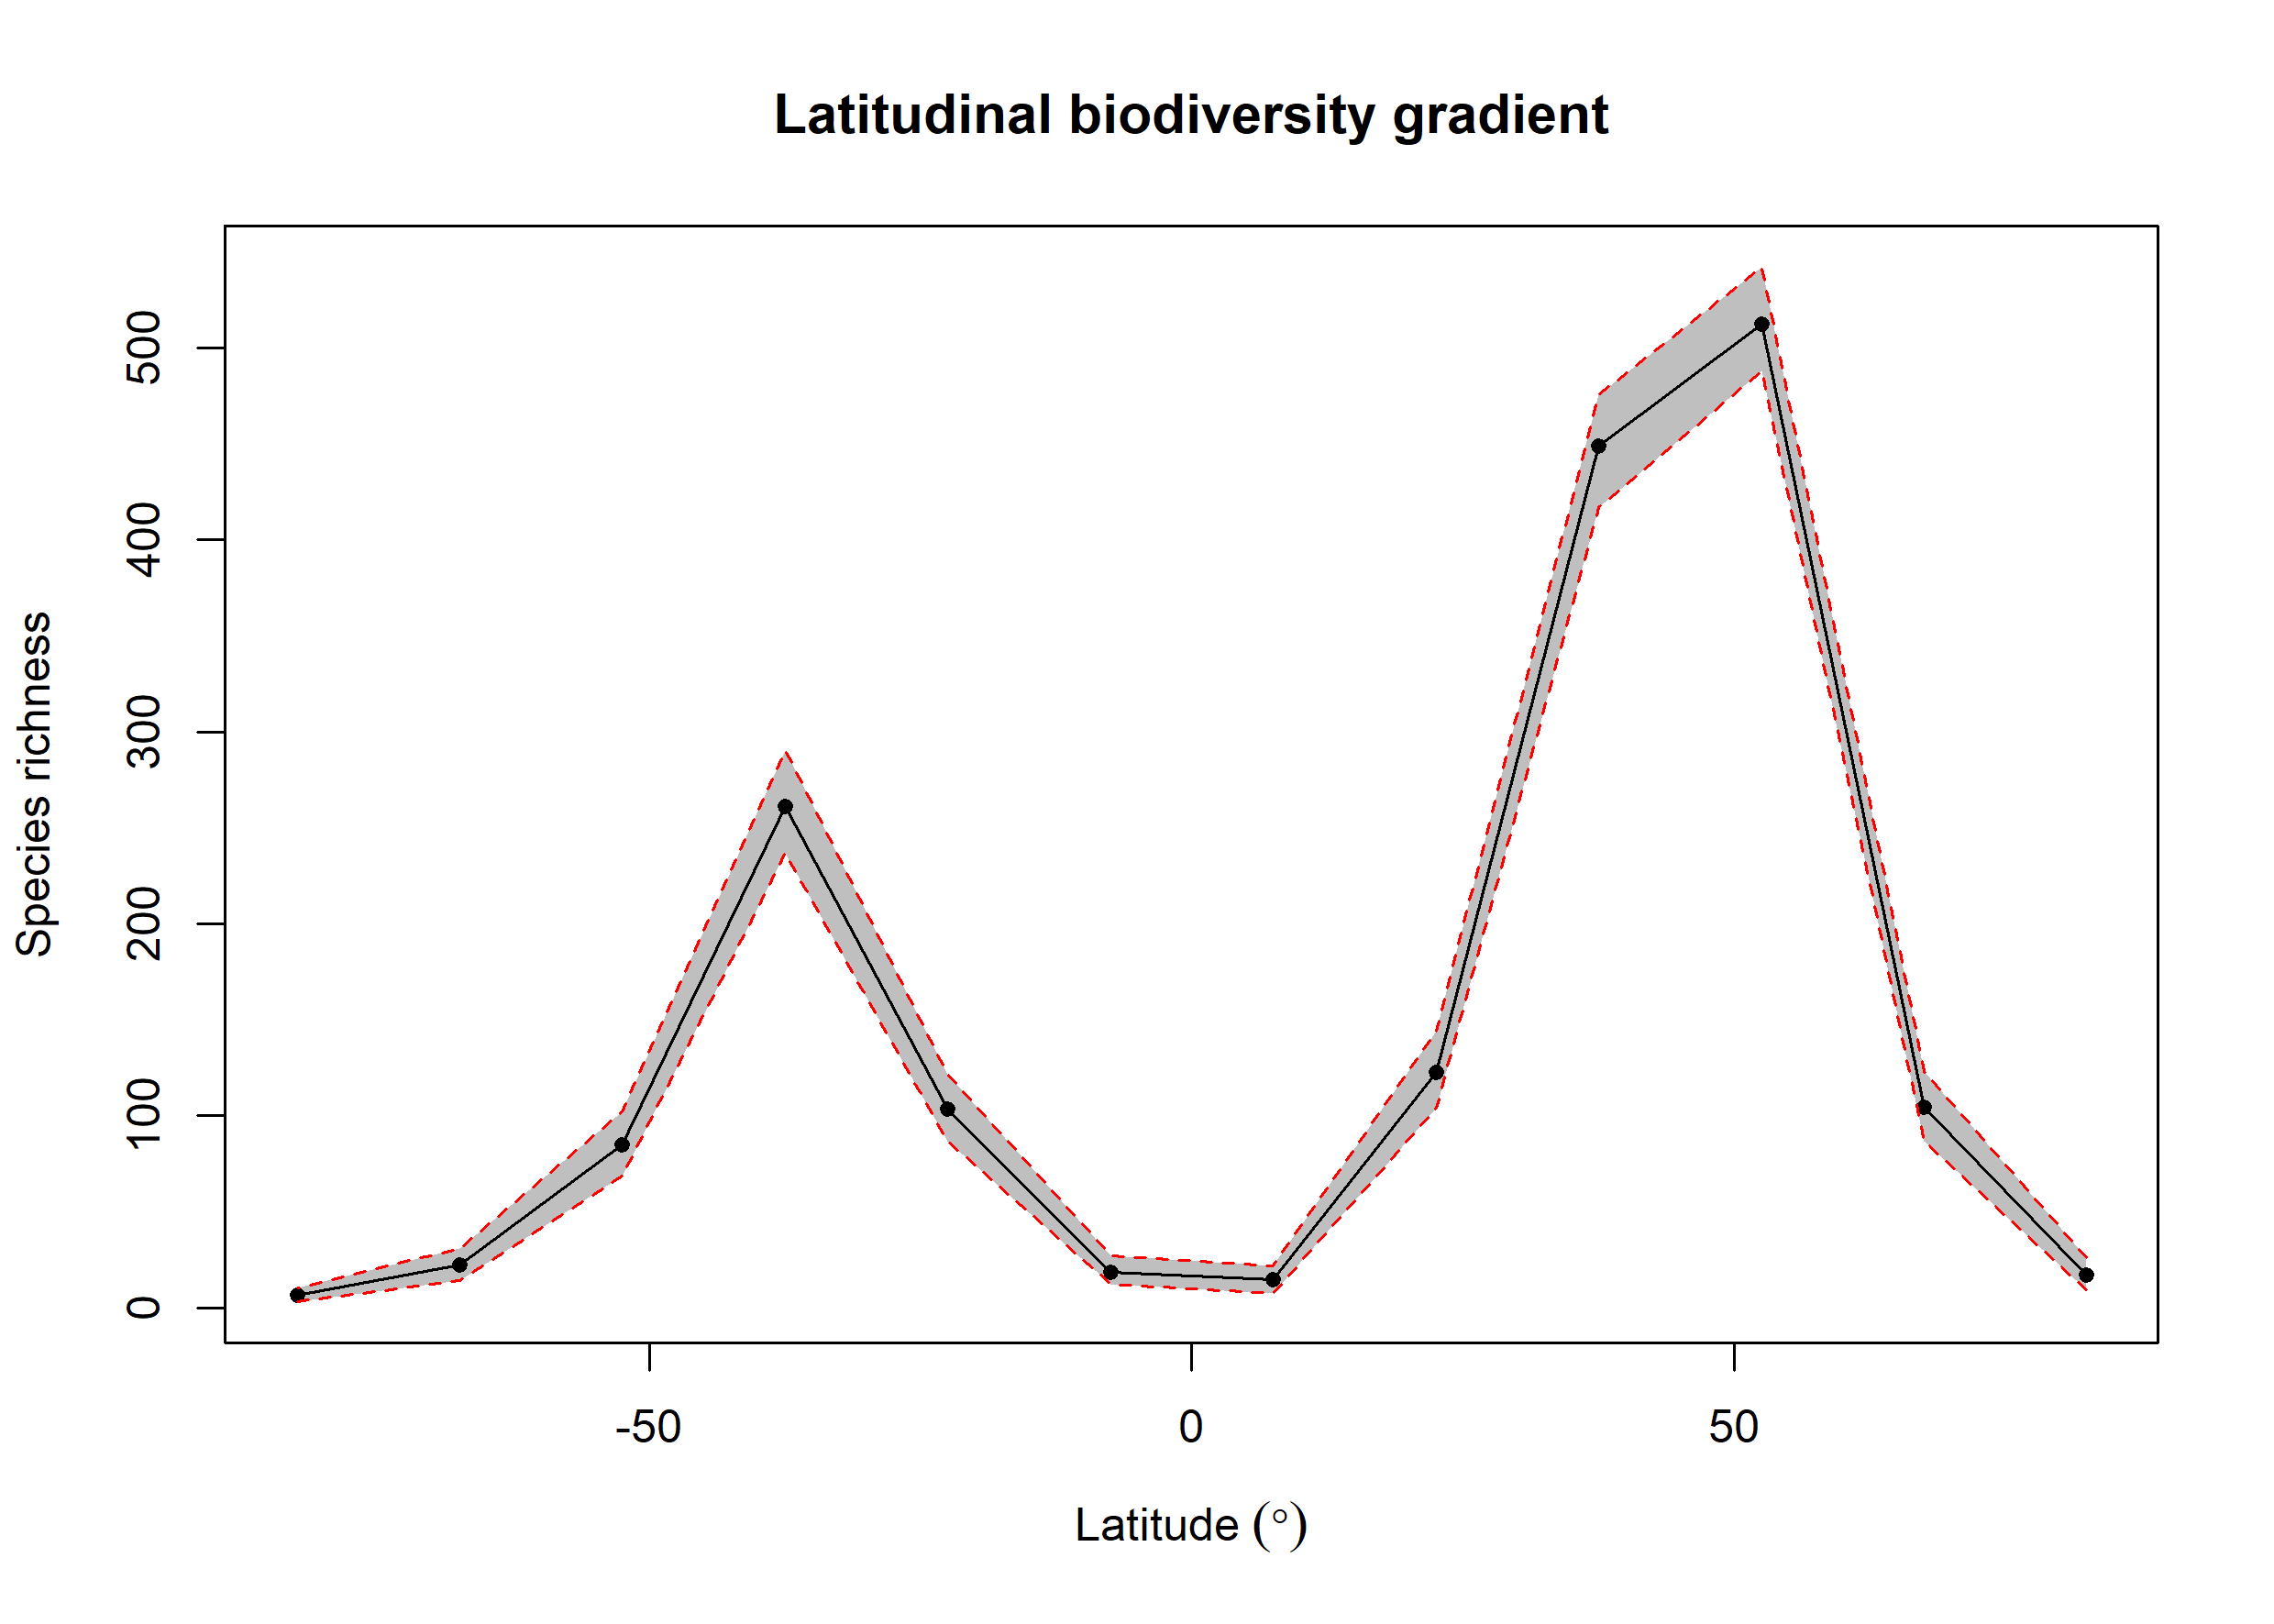

The file beside this chart, header and first rows:
bin, max, min, mid, hemisphere, mean_richness, CI.Lower, CI.Upper
1, 90, 75, 82.5, N, 16.88, 9.475, 26
2, 75, 60, 67.5, N, 104.3, 87, 123
3, 60, 45, 52.5, N, 512.6, 487.9, 542.2
4, 45, 30, 37.5, N, 448.9, 416.9, 475.5
5, 30, 15, 22.5, N, 122.4, 104, 144.1
6, 15, 0, 7.5, N, 14.54, 7.475, 22
7, 0, -15, -7.5, S, 18.62, 12.47, 27.05
8, -15, -30, -22.5, S, 103.7, 86.95, 121.5
9, -30, -45, -37.5, S, 261.3, 236.9, 290.1
10, -45, -60, -52.5, S, 84.97, 68.42, 102
11, -60, -75, -67.5, S, 22.46, 13.95, 31
12, -75, -90, -82.5, S, 6.36, 3, 10.53
